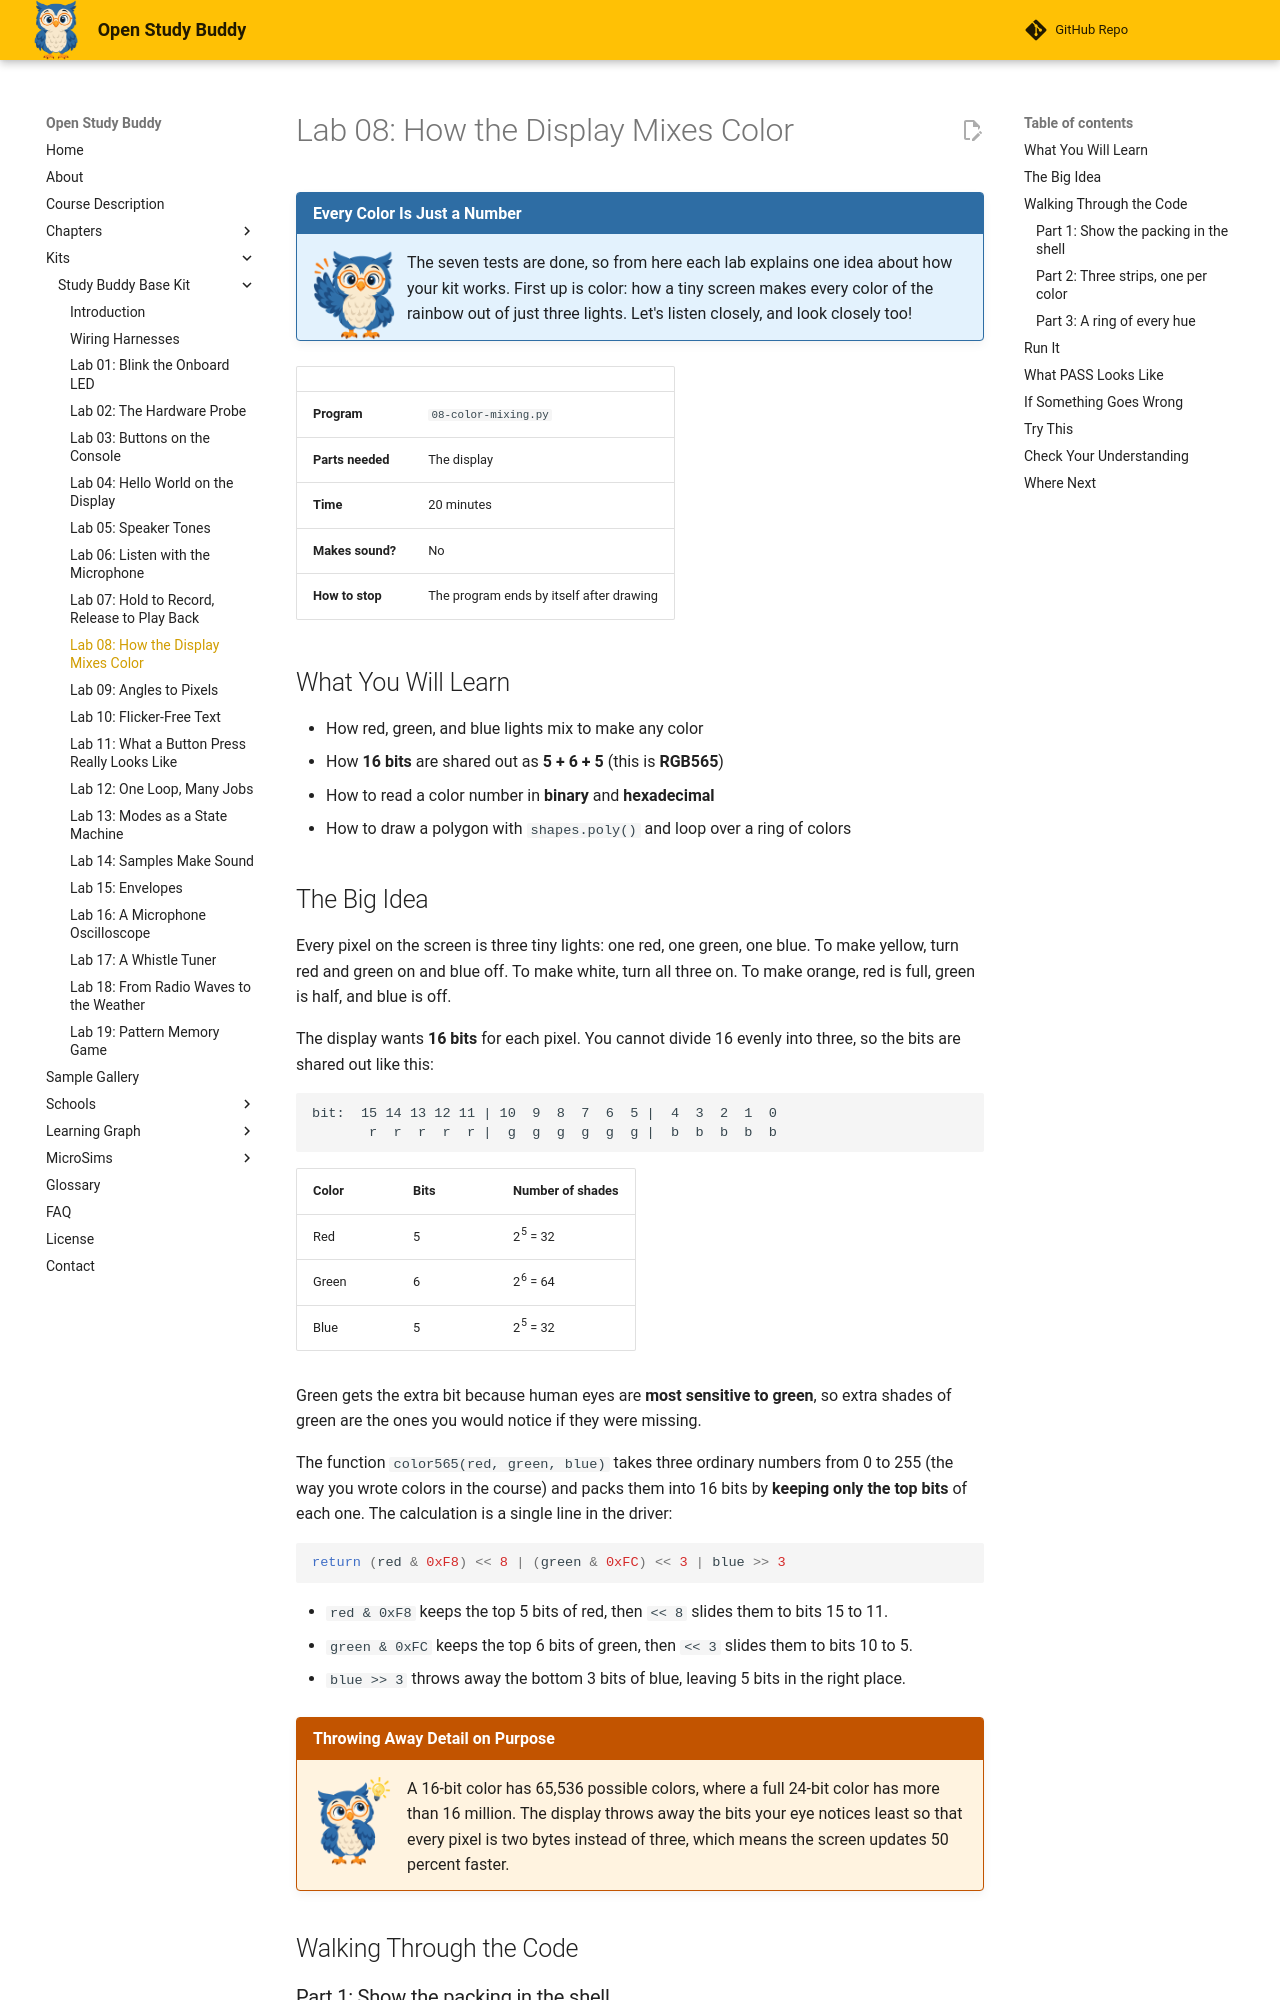

repository: dmccreary/open-study-buddy · page: kits/study-buddy-base/08-color-mixing/index.html · generator: mkdocs

---
title: "Lab 08: How the Display Mixes Color"
description: "Learn RGB565, the 16-bit color format used by the round display: five bits of red, six of green, five of blue. Draw three color strips and a full rainbow ring."
---

# Lab 08: How the Display Mixes Color

!!! mascot-welcome "Every Color Is Just a Number"
    ![Sage waving welcome](../../img/mascot/welcome.png){ class="mascot-admonition-img" }
    The seven tests are done, so from here each lab explains one idea about how your kit works. First up is color: how a tiny screen makes every color of the rainbow out of just three lights. Let's listen closely, and look closely too!

| | |
|---|---|
| **Program** | `08-color-mixing.py` |
| **Parts needed** | The display |
| **Time** | 20 minutes |
| **Makes sound?** | No |
| **How to stop** | The program ends by itself after drawing |

## What You Will Learn

* How red, green, and blue lights mix to make any color
* How **16 bits** are shared out as **5 + 6 + 5** (this is **RGB565**)
* How to read a color number in **binary** and **hexadecimal**
* How to draw a polygon with `shapes.poly()` and loop over a ring of colors

## The Big Idea

Every pixel on the screen is three tiny lights: one red, one green, one blue. To make yellow,
turn red and green on and blue off. To make white, turn all three on. To make orange, red is
full, green is half, and blue is off.

The display wants **16 bits** for each pixel. You cannot divide 16 evenly into three, so the
bits are shared out like this:

```
bit:  15 14 13 12 11 | 10  9  8  7  6  5 |  4  3  2  1  0
       r  r  r  r  r |  g  g  g  g  g  g |  b  b  b  b  b
```

| Color | Bits | Number of shades |
|-------|------|------------------|
| Red | 5 | 2<sup>5</sup> = 32 |
| Green | 6 | 2<sup>6</sup> = 64 |
| Blue | 5 | 2<sup>5</sup> = 32 |

Green gets the extra bit because human eyes are **most sensitive to green**, so extra shades of
green are the ones you would notice if they were missing.

The function `color565(red, green, blue)` takes three ordinary numbers from 0 to 255 (the
way you wrote colors in the course) and packs them into 16 bits by **keeping only the top
bits** of each one. The calculation is a single line in the driver:

```python
return (red & 0xF8) << 8 | (green & 0xFC) << 3 | blue >> 3
```

* `red & 0xF8` keeps the top 5 bits of red, then `<< 8` slides them to bits 15 to 11.
* `green & 0xFC` keeps the top 6 bits of green, then `<< 3` slides them to bits 10 to 5.
* `blue >> 3` throws away the bottom 3 bits of blue, leaving 5 bits in the right place.

!!! mascot-thinking "Throwing Away Detail on Purpose"
    ![Sage thinking](../../img/mascot/thinking.png){ class="mascot-admonition-img" }
    A 16-bit color has 65,536 possible colors, where a full 24-bit color has more than 16 million. The display throws away the bits your eye notices least so that every pixel is two bytes instead of three, which means the screen updates 50 percent faster.

## Walking Through the Code
